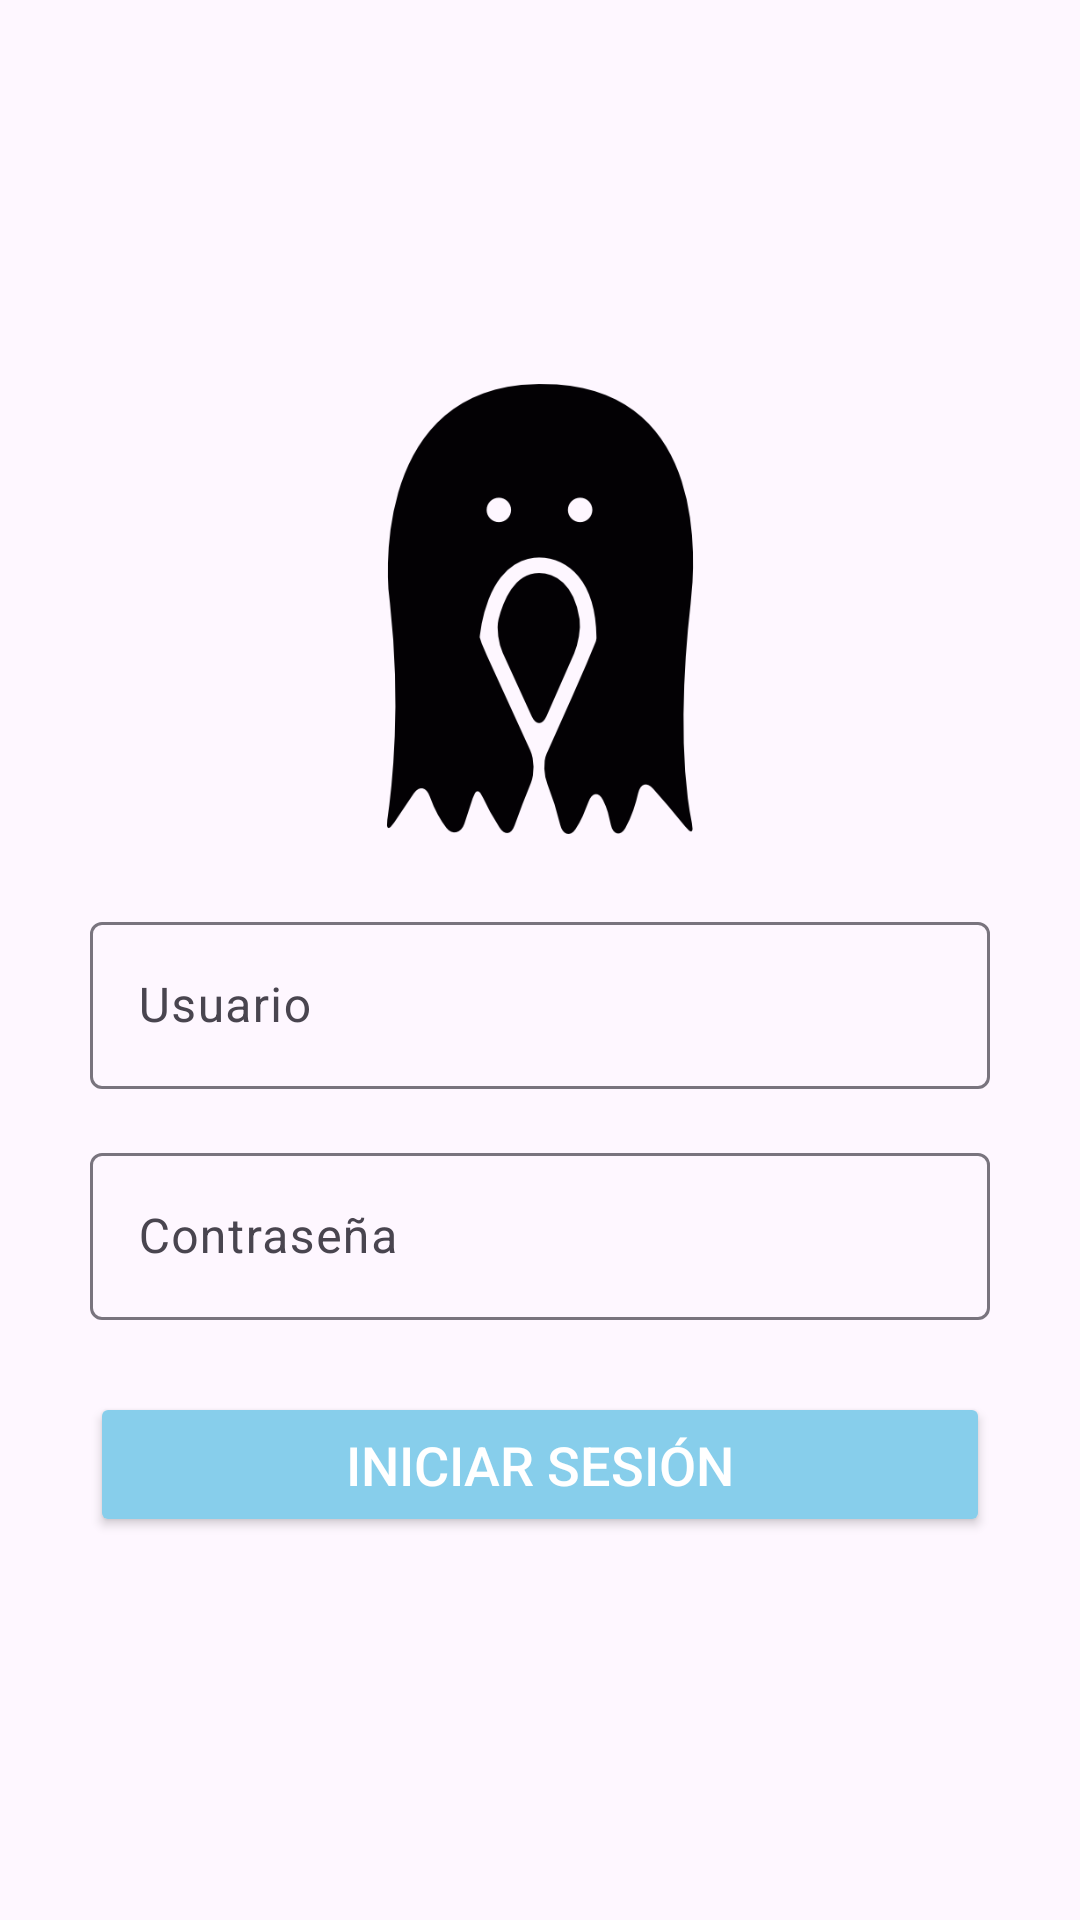

The Android layout XML behind this screen, and the referenced resources:
<!-- AndroidManifest.xml: application theme Theme.PalomarApp -->
<!-- res/layout/activity_login.xml -->
<androidx.constraintlayout.widget.ConstraintLayout xmlns:android="http://schemas.android.com/apk/res/android"
    xmlns:app="http://schemas.android.com/apk/res-auto"
    android:layout_width="match_parent"
    android:layout_height="match_parent"
    android:padding="24dp"
    android:background="?android:attr/windowBackground">

    
    <LinearLayout
        android:layout_width="wrap_content"
        android:layout_height="wrap_content"
        android:orientation="vertical"
        app:layout_constraintTop_toTopOf="parent"
        app:layout_constraintBottom_toBottomOf="parent"
        app:layout_constraintStart_toStartOf="parent"
        app:layout_constraintEnd_toEndOf="parent">

        
        <ImageView
            android:id="@+id/logoImageView"
            android:layout_width="300dp"
            android:layout_height="150dp"
            android:layout_gravity="center"
            android:layout_marginBottom="24dp"
            android:src="@drawable/palomo" />

        
        <com.google.android.material.textfield.TextInputLayout
            android:id="@+id/usernameLayout"
            android:layout_width="300dp"
            android:layout_height="wrap_content"
            android:layout_marginBottom="16dp">

            <com.google.android.material.textfield.TextInputEditText
                android:id="@+id/editTextUsername"
                android:layout_width="match_parent"
                android:layout_height="wrap_content"
                android:hint="Usuario"
                android:inputType="text"
                android:drawablePadding="10dp" />
        </com.google.android.material.textfield.TextInputLayout>

        
        <com.google.android.material.textfield.TextInputLayout
            android:id="@+id/passwordLayout"
            android:layout_width="300dp"
            android:layout_height="wrap_content"
            android:layout_marginBottom="24dp">

            <com.google.android.material.textfield.TextInputEditText
                android:id="@+id/editTextPassword"
                android:layout_width="match_parent"
                android:layout_height="wrap_content"
                android:hint="Contraseña"
                android:inputType="textPassword"
                android:drawablePadding="10dp" />
        </com.google.android.material.textfield.TextInputLayout>

        
        <Button
            android:id="@+id/buttonLogin"
            android:layout_width="300dp"
            android:layout_height="wrap_content"
            android:text="Iniciar Sesión"
            android:textSize="18sp"
            android:backgroundTint="@color/sky_blue"
            android:textColor="@android:color/white"
            android:padding="12dp"
            app:cornerRadius="16dp" />

        

        

    </LinearLayout>
</androidx.constraintlayout.widget.ConstraintLayout>
<!-- resources referenced by this layout -->
<resources>
  <color name="sky_blue">#87CEEB</color>
  <!-- drawable palomo: png bitmap (drawable, 9437 bytes) -->
  <style name="Theme.PalomarApp" parent="Base.Theme.PalomarApp" />
  <style name="Base.Theme.PalomarApp" parent="Theme.Material3.DayNight.NoActionBar">
          <item name="colorPrimary">#87CEEB</item>
          <item name="colorPrimaryVariant">#1976D2</item>
          <item name="colorOnPrimary">#FFFFFF</item>
          <item name="colorSecondary">#03A9F4</item>
      </style>
</resources>
